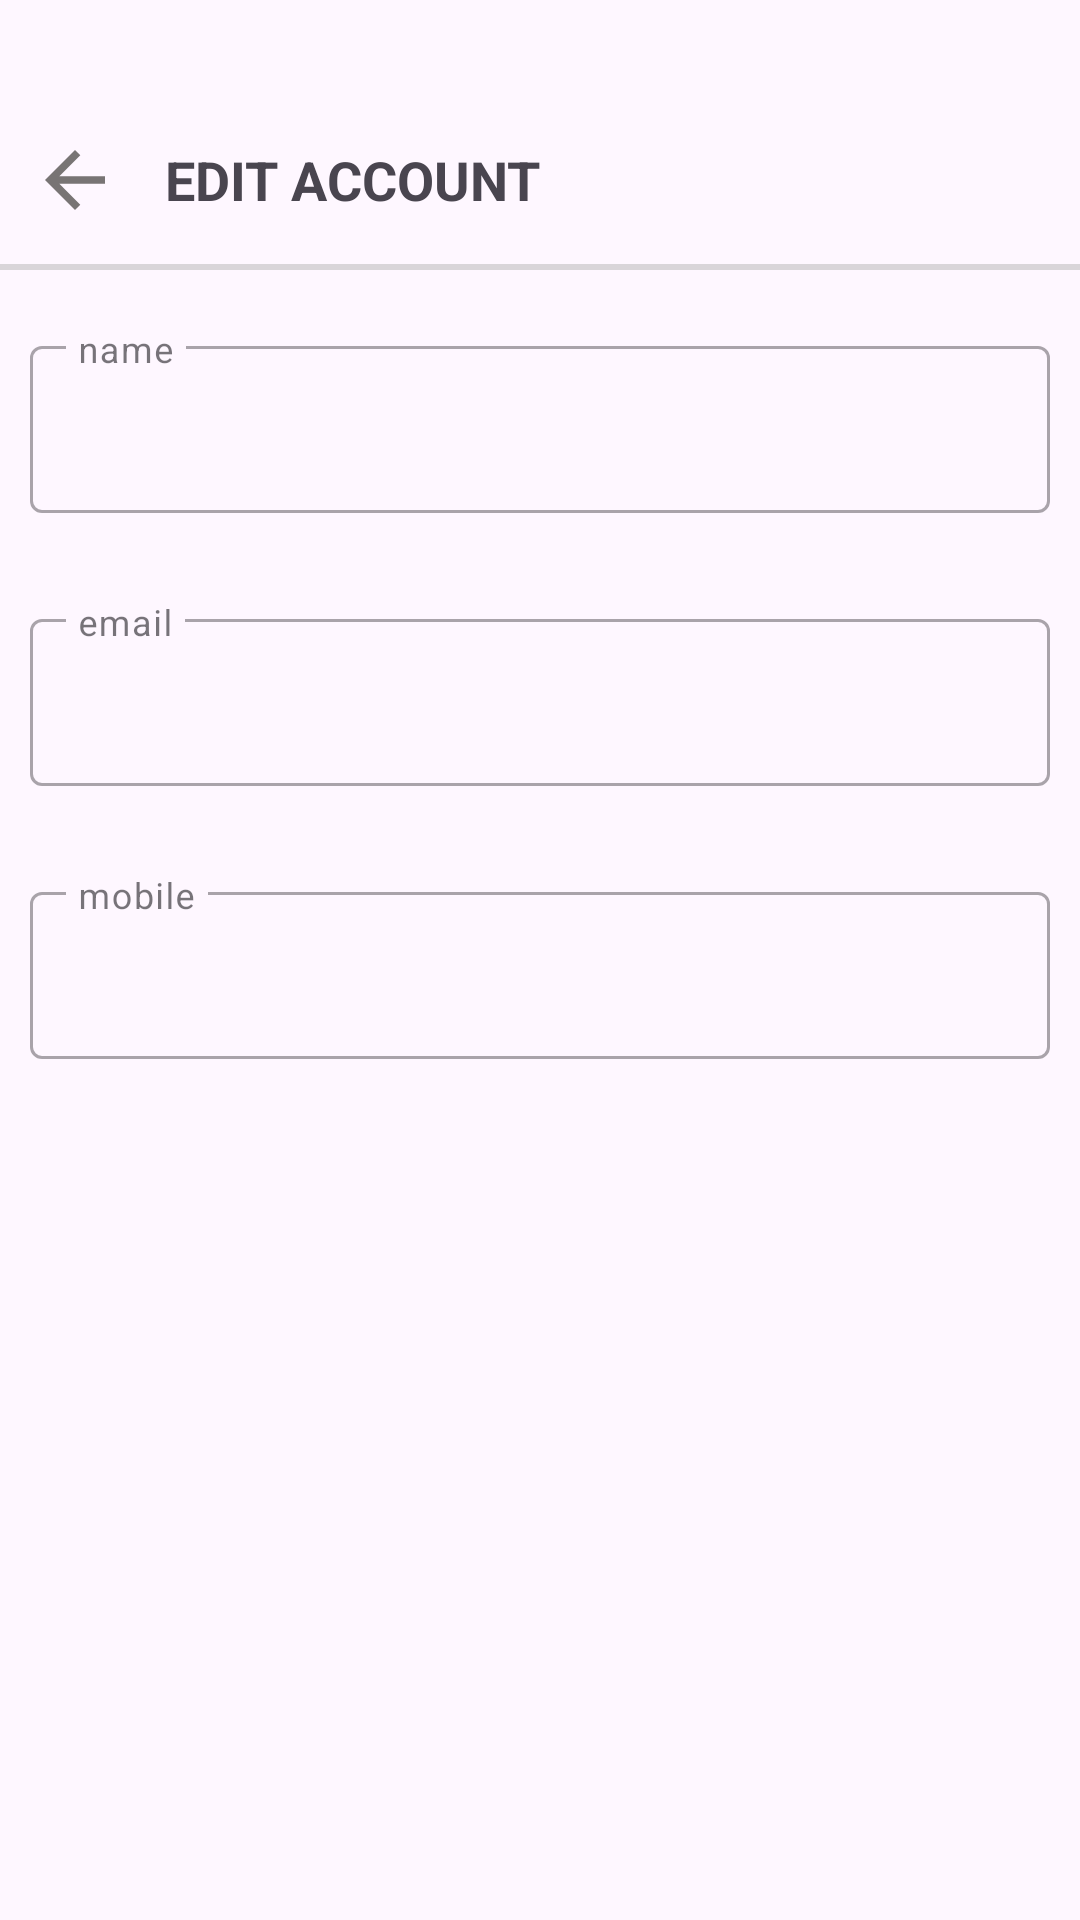

Write the Android layout XML for this screen, with the resource values it uses.
<!-- AndroidManifest.xml: application theme Theme.Swiggy -->
<!-- res/layout/activity_user_profile.xml -->
<?xml version="1.0" encoding="utf-8"?>
<LinearLayout

    xmlns:android="http://schemas.android.com/apk/res/android"
    xmlns:tools="http://schemas.android.com/tools"
    xmlns:app="http://schemas.android.com/apk/res-auto"
    android:id="@+id/main"
    android:layout_width="match_parent"
    android:layout_height="match_parent"
    android:orientation="vertical"
    tools:context=".profile.UserProfile">

    <RelativeLayout
        android:layout_width="match_parent"
        android:layout_height="60dp"
        android:layout_marginTop="30dp">

        <ImageView
            android:id="@+id/backArrow"
            android:layout_width="30dp"
            android:layout_height="30dp"
            android:layout_centerVertical="true"
            android:layout_marginStart="10dp"
            android:background="@drawable/back_arrow" />

        <TextView
            android:id="@+id/editAcc"
            android:layout_width="wrap_content"
            android:layout_height="wrap_content"
            android:layout_centerVertical="true"
            android:layout_marginStart="15dp"
            android:layout_toEndOf="@+id/backArrow"
            android:text="EDIT ACCOUNT"
            android:textSize="18dp"
            android:textStyle="bold" />

        <View
            android:layout_width="match_parent"
            android:layout_height="2dp"
            android:layout_alignParentBottom="true"
            android:layout_marginTop="8dp"
            android:background="#72ABAAAA" />

    </RelativeLayout>

    <com.google.android.material.textfield.TextInputLayout

        style="@style/Widget.MaterialComponents.TextInputLayout.OutlinedBox"
        android:layout_width="match_parent"
        android:layout_height="wrap_content"
        android:layout_marginStart="10dp"
        android:layout_marginTop="20dp"
        app:expandedHintEnabled="false"
        android:layout_marginEnd="10dp"
        android:focusable="true"
        >

        <com.google.android.material.textfield.TextInputEditText
            android:layout_width="match_parent"
            android:id="@+id/userName"
            android:hint="name"
            android:layout_height="wrap_content" />

    </com.google.android.material.textfield.TextInputLayout>

    <LinearLayout
        android:id="@+id/nameSection"
        android:layout_width="match_parent"
        android:layout_height="wrap_content"
        android:visibility="gone"
        android:weightSum="2"
        android:padding="10dp"
        android:orientation="horizontal">

        <androidx.appcompat.widget.AppCompatButton
            android:layout_width="0dp"
            android:layout_weight="1"
            android:id="@+id/updateName"
            android:layout_marginEnd="5dp"
            android:layout_height="35dp"
            android:textColor="@color/white"
            android:background="#F74F00"
            android:text="Update"/>

        <androidx.appcompat.widget.AppCompatButton
            android:layout_width="0dp"
            android:layout_weight="1"
            android:id="@+id/nameCancel"
            android:layout_marginStart="5dp"
            android:layout_height="35dp"
            android:background="#CCA09D9D"
            android:text="Cancel"/>

    </LinearLayout>




    <com.google.android.material.textfield.TextInputLayout

        style="@style/Widget.MaterialComponents.TextInputLayout.OutlinedBox"
        android:layout_width="match_parent"
        android:layout_height="wrap_content"
        android:layout_marginStart="10dp"
        android:layout_marginTop="30dp"
        android:layout_marginEnd="10dp"
        app:expandedHintEnabled="false"
        android:hint="email">

        <com.google.android.material.textfield.TextInputEditText
            android:layout_width="match_parent"
            android:id="@+id/userEmail"
            android:inputType="textEmailAddress"
            android:layout_height="wrap_content" />

    </com.google.android.material.textfield.TextInputLayout>

    <LinearLayout
        android:id="@+id/emailSection"
        android:layout_width="match_parent"
        android:layout_height="wrap_content"
        android:visibility="gone"
        android:weightSum="2"
        android:padding="10dp"
        android:orientation="horizontal">

        <androidx.appcompat.widget.AppCompatButton
            android:layout_width="0dp"
            android:layout_weight="1"
            android:id="@+id/updateEmail"
            android:layout_marginEnd="5dp"
            android:layout_height="35dp"
            android:textColor="@color/white"
            android:background="#F74F00"
            android:text="Update"/>

        <androidx.appcompat.widget.AppCompatButton
            android:layout_width="0dp"
            android:layout_weight="1"
            android:id="@+id/cancelEmail"
            android:layout_marginStart="5dp"
            android:background="#CCA09D9D"
            android:layout_height="35dp"
            android:text="Cancel"/>

    </LinearLayout>


    <com.google.android.material.textfield.TextInputLayout

        style="@style/Widget.MaterialComponents.TextInputLayout.OutlinedBox"
        android:layout_width="match_parent"
        android:layout_height="wrap_content"
        android:layout_marginStart="10dp"
        android:layout_marginTop="30dp"
        android:layout_marginEnd="10dp"
        app:expandedHintEnabled="false"
        android:hint="mobile">

        <com.google.android.material.textfield.TextInputEditText
            android:layout_width="match_parent"
            android:id="@+id/userMobile"
            android:maxLength="10"
            android:inputType="number"
            android:layout_height="wrap_content" />

    </com.google.android.material.textfield.TextInputLayout>
    <LinearLayout
        android:id="@+id/numberSection"
        android:layout_width="match_parent"
        android:layout_height="wrap_content"
        android:visibility="gone"
        android:weightSum="2"
        android:padding="10dp"
        android:orientation="horizontal">

        <androidx.appcompat.widget.AppCompatButton
            android:layout_width="0dp"
            android:layout_weight="1"
            android:id="@+id/updateNumber"
            android:layout_marginEnd="5dp"
            android:layout_height="35dp"
            android:textColor="@color/white"
            android:background="#F74F00"
            android:text="Update"/>

        <androidx.appcompat.widget.AppCompatButton
            android:layout_width="0dp"
            android:layout_weight="1"
            android:layout_marginStart="5dp"
            android:background="#CCA09D9D"
            android:layout_height="35dp"
            android:text="Cancel"/>

    </LinearLayout>

    <TextView
        android:layout_width="wrap_content"
        android:layout_height="wrap_content"
        android:id="@+id/number"
        android:text="384648487"
        android:visibility="gone"
        android:layout_gravity="center"
        />



</LinearLayout>
<!-- resources referenced by this layout -->
<resources>
  <color name="white">#FFFFFFFF</color>
  <!-- drawable back_arrow (drawable) -->
  <vector xmlns:android="http://schemas.android.com/apk/res/android" android:autoMirrored="true" android:height="24dp" android:tint="#787474" android:viewportHeight="24" android:viewportWidth="24" android:width="24dp">
        
      <path android:fillColor="@android:color/white" android:pathData="M20,11H7.83l5.59,-5.59L12,4l-8,8 8,8 1.41,-1.41L7.83,13H20v-2z"/>
      
  </vector>
  <style name="Theme.Swiggy" parent="Base.Theme.Swiggy" />
  <style name="Base.Theme.Swiggy" parent="Theme.Material3.DayNight.NoActionBar">
          
  
      </style>
</resources>
